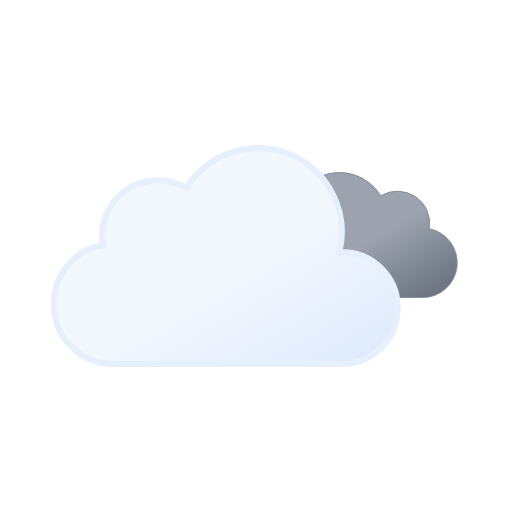
t = 0.00 s
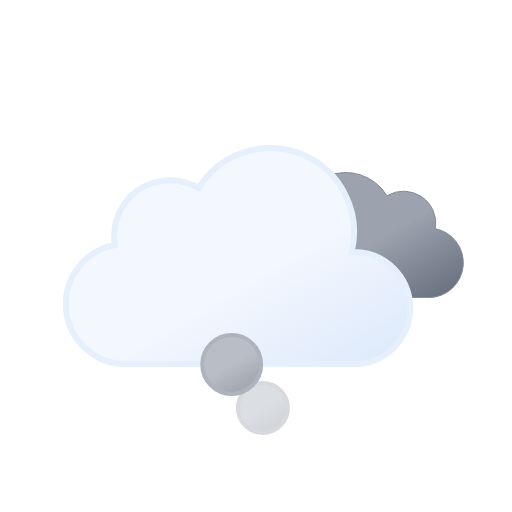
t = 1.02 s
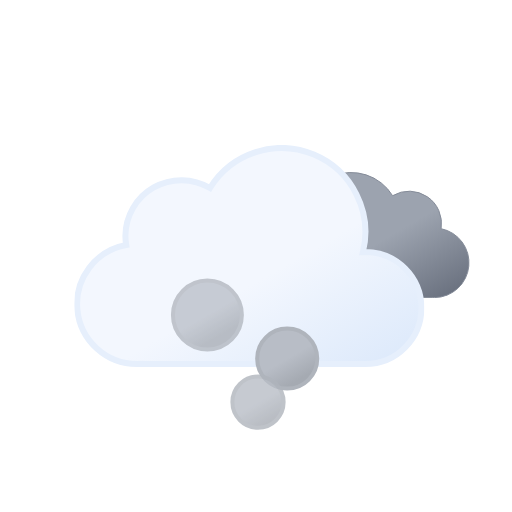
t = 1.96 s
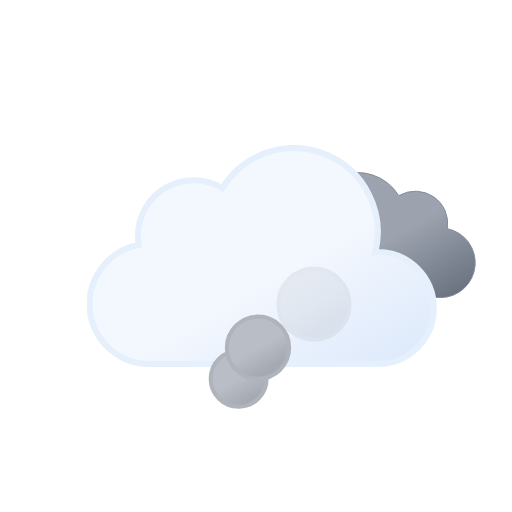
t = 3.00 s
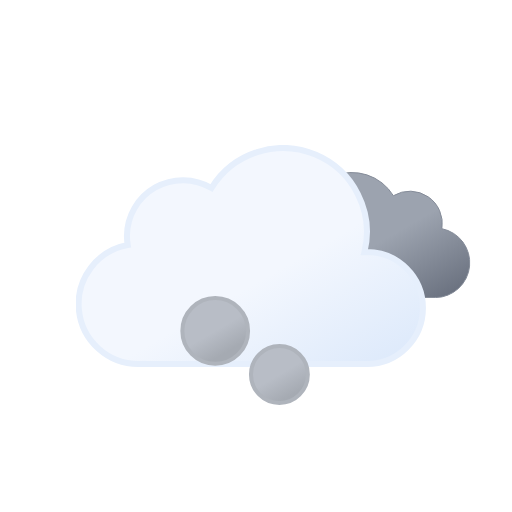
t = 3.91 s
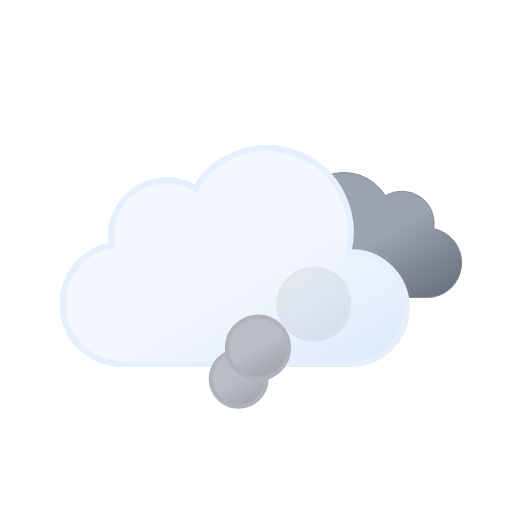
t = 5.25 s

The animated SVG that drew these frames (rendered in a browser with its animation timeline set to each time). Animation: 11 SMIL elements (animate=6,animateTransform=5); one cycle of 6.00 s, repeats indefinitely.

<svg xmlns="http://www.w3.org/2000/svg" xmlns:xlink="http://www.w3.org/1999/xlink" viewBox="0 0 512 512"><defs><symbol id="g" viewBox="0 0 200.3 126.1"><path fill="url(#b)" stroke="#848b98" stroke-miterlimit="10" d="M.5 93.2a32.4 32.4 0 0032.4 32.4h129.8v-.1l2.3.1a34.8 34.8 0 006.5-68.9 32.4 32.4 0 00-48.5-33 48.6 48.6 0 00-88.6 37.1h-1.5A32.4 32.4 0 00.5 93.1Z"/></symbol><symbol id="h" viewBox="0 0 350 222"><path fill="url(#a)" stroke="#e6effc" stroke-miterlimit="10" stroke-width="6" d="m291 107-2.5.1A83.9 83.9 0 00135.6 43 56 56 0 0051 91a56.6 56.6 0 00.8 9A60 60 0 0063 219l4-.2v.2h224a56 56 0 000-112Z"/></symbol><symbol id="f" overflow="visible" viewBox="0 0 398 222"><use xlink:href="#g" width="200.3" height="126.1" transform="translate(198 27)"><animateTransform additive="sum" attributeName="transform" dur="6s" repeatCount="indefinite" type="translate" values="-9 0; 9 0; -9 0"/></use><use xlink:href="#h" width="350" height="222"><animateTransform additive="sum" attributeName="transform" dur="6s" repeatCount="indefinite" type="translate" values="-18 0; 18 0; -18 0"/></use></symbol><symbol id="i" overflow="visible" viewBox="0 0 168 212"><circle cx="86" cy="186" r="24" fill="url(#c)" stroke="#afb4bc" stroke-miterlimit="10" stroke-width="4" opacity="0"><animateTransform additive="sum" attributeName="transform" begin="0s" repeatCount="indefinite" dur="2.25s" type="translate" values="0 0; -58 -118"/><animate attributeName="r" begin="0s" repeatCount="indefinite" dur="2.25s" values="24; 36"/><animate attributeName="opacity" begin="0s" repeatCount="indefinite" dur="2.25s" keyTimes="0; .17; .83; 1" values="0; 1; 1; 0"/></circle><circle cx="86" cy="186" r="24" fill="url(#c)" stroke="#afb4bc" stroke-miterlimit="10" stroke-width="4" opacity="0"><animateTransform additive="sum" attributeName="transform" begin=".83s" repeatCount="indefinite" dur="2.25s" type="translate" values="0 0; 58 -118"/><animate attributeName="r" begin=".83s" repeatCount="indefinite" dur="2.25s" values="24; 36"/><animate attributeName="opacity" begin=".83s" repeatCount="indefinite" dur="2.25s" keyTimes="0; .17; .83; 1" values="0; 1; 1; 0"/></circle><circle cx="86" cy="186" r="24" fill="url(#c)" stroke="#afb4bc" stroke-miterlimit="10" stroke-width="4" opacity="0"><animateTransform additive="sum" attributeName="transform" begin="1.66s" repeatCount="indefinite" dur="2.25s" type="translate" values="0 0; 0 -118"/><animate attributeName="r" begin="1.66s" repeatCount="indefinite" dur="2.25s" values="24; 36"/><animate attributeName="opacity" begin="1.66s" repeatCount="indefinite" dur="2.25s" keyTimes="0; .17; .83; 1" values="0; 1; 1; 0"/></circle></symbol><linearGradient id="a" x1="99.5" x2="232.6" y1="30.7" y2="261.4" gradientUnits="userSpaceOnUse"><stop offset="0" stop-color="#f3f7fe"/><stop offset=".5" stop-color="#f3f7fe"/><stop offset="1" stop-color="#deeafb"/></linearGradient><linearGradient id="b" x1="52.7" x2="133.4" y1="9.6" y2="149.3" gradientUnits="userSpaceOnUse"><stop offset="0" stop-color="#9ca3af"/><stop offset=".5" stop-color="#9ca3af"/><stop offset="1" stop-color="#6b7280"/></linearGradient><linearGradient id="c" x1="74" x2="98" y1="165.2" y2="206.8" gradientUnits="userSpaceOnUse"><stop offset="0" stop-color="#b8bdc6"/><stop offset=".5" stop-color="#b8bdc6"/><stop offset="1" stop-color="#a5aab2"/></linearGradient></defs><use xlink:href="#f" width="398" height="222" transform="translate(68.84 145)"/><use xlink:href="#i" width="168" height="212" transform="translate(172 232)"/></svg>